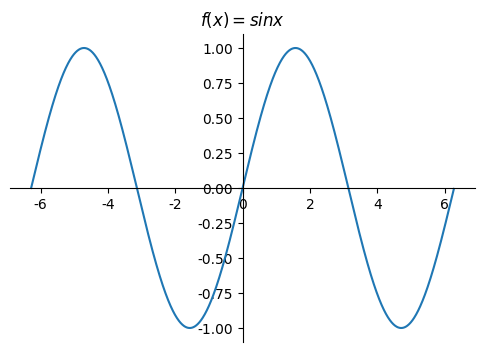

Reproduce this figure in Python.
# -*- coding: utf-8 -*-
import numpy as np
import matplotlib.pyplot as plt             #图表绘图
fig = plt.figure(figsize=(6, 4))            #新建图表
ax1 = fig.add_subplot(111)                  #新建坐标轴

x=np.arange(-2*np.pi,2*np.pi,0.01)          #-2pi到2pi为区间 每0.01描点
y=np.sin(x)                                 #绘制函数sin(x)

plt.rcParams['font.sans-serif']=['SimHei'] 
plt.rcParams['axes.unicode_minus']=False 

ax1.spines['right'].set_color('none')
ax1.spines['top'].set_color('none')
ax1.xaxis.set_ticks_position('bottom')
ax1.spines['bottom'].set_position(('data', 0))
ax1.yaxis.set_ticks_position('left')
ax1.spines['left'].set_position(('data',0))

plt.title(r'$f(x)=sin x$') 
plt.plot(x,y)
plt.show()
#测试